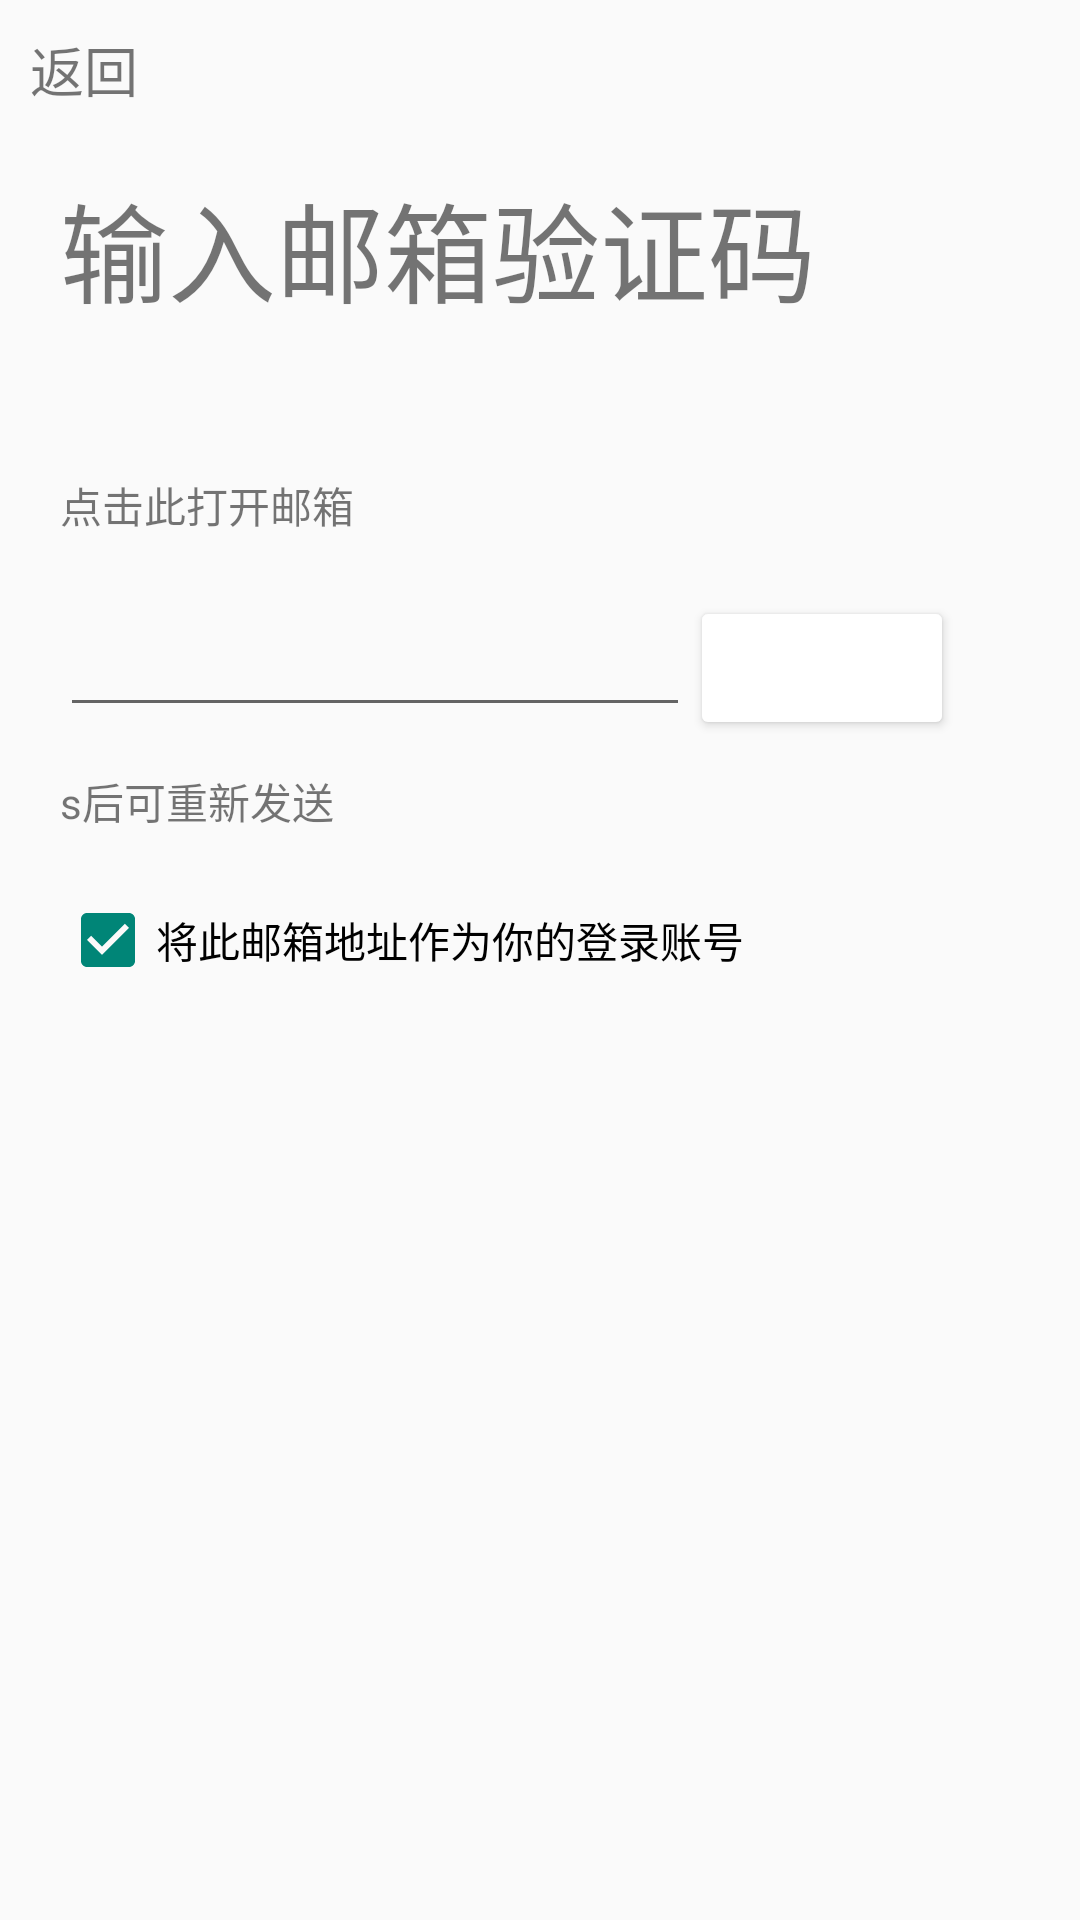

Reconstruct the res/layout file that produces this screen, plus the resources it refers to.
<!-- AndroidManifest.xml: activity theme Theme.AppCompat.Light.NoActionBar -->
<!-- res/layout/activity_identifying_code.xml -->
<?xml version="1.0" encoding="utf-8"?>

<android.support.constraint.ConstraintLayout
    xmlns:android="http://schemas.android.com/apk/res/android"
    xmlns:tools="http://schemas.android.com/tools"
    android:layout_width="match_parent"
    android:layout_height="match_parent">

    <LinearLayout
        android:layout_width="match_parent"
        android:layout_height="match_parent"
        android:orientation="vertical"
        tools:layout_editor_absoluteX="8dp"
        tools:layout_editor_absoluteY="8dp">

        <LinearLayout
            android:id="@+id/back_to_input_email"
            android:layout_width="wrap_content"
            android:layout_height="wrap_content"
            android:layout_margin="10dp"
            android:orientation="horizontal">

            <TextView
                android:id="@+id/textView5"
                android:layout_width="wrap_content"
                android:layout_height="wrap_content"
                android:layout_weight="1"
                android:text="返回"
                android:textSize="18sp" />
        </LinearLayout>

        <TextView
            android:id="@+id/textView7"
            android:layout_width="match_parent"
            android:layout_height="wrap_content"
            android:layout_marginBottom="10dp"
            android:layout_marginLeft="20dp"
            android:layout_marginRight="20dp"
            android:layout_marginTop="10dp"
            android:text="输入邮箱验证码"
            android:textSize="36sp" />

        <TextView
            android:id="@+id/email_address_textview"
            android:layout_width="match_parent"
            android:layout_height="wrap_content"
            android:layout_marginBottom="5dp"
            android:layout_marginLeft="20dp"
            android:layout_marginRight="20dp"
            android:layout_marginTop="10dp"
            android:text=" " />

        <TextView
            android:id="@+id/open_email_textview"
            android:layout_width="match_parent"
            android:layout_height="wrap_content"
            android:layout_marginBottom="10dp"
            android:layout_marginLeft="20dp"
            android:layout_marginRight="20dp"
            android:layout_marginTop="5dp"
            android:text="点击此打开邮箱"
            android:textColor="@color/btn_ghost_blue_border_normal" />

        <LinearLayout
            android:layout_width="match_parent"
            android:layout_height="wrap_content"
            android:layout_marginBottom="5dp"
            android:layout_marginLeft="20dp"
            android:layout_marginRight="20dp"
            android:layout_marginTop="10dp"
            android:orientation="horizontal">

            <EditText
                android:id="@+id/identifying_code_editText"
                android:layout_width="wrap_content"
                android:layout_height="wrap_content"
                android:ems="10"
                android:inputType="number"
                android:textSize="18sp" />

            <Button
                android:id="@+id/identify_button"
                android:layout_width="wrap_content"
                android:layout_height="wrap_content"
                android:backgroundTint="@color/btn_ghost_blue_border_normal"
                android:clickable="false"
                android:text="验证"
                android:textColor="@android:color/white"
                android:textSize="18sp" />
        </LinearLayout>

        <LinearLayout
            android:layout_width="match_parent"
            android:layout_height="wrap_content"
            android:layout_marginBottom="10dp"
            android:layout_marginLeft="20dp"
            android:layout_marginRight="20dp"
            android:layout_marginTop="5dp"
            android:orientation="horizontal">

            <TextView
                android:id="@+id/count_down_textview"
                android:layout_width="wrap_content"
                android:layout_height="wrap_content"
                android:text="s后可" />

            <TextView
                android:id="@+id/resend_code_textview"
                android:layout_width="wrap_content"
                android:layout_height="wrap_content"
                android:text="重新发送"
                android:textColor="@color/btn_ghost_blue_border_normal" />
        </LinearLayout>

        <CheckBox
            android:id="@+id/emial_for_account_checkbox"
            android:layout_width="match_parent"
            android:layout_height="wrap_content"
            android:layout_marginBottom="10dp"
            android:layout_marginLeft="20dp"
            android:layout_marginRight="20dp"
            android:layout_marginTop="10dp"
            android:checked="true"
            android:text="将此邮箱地址作为你的登录账号" />
    </LinearLayout>
</android.support.constraint.ConstraintLayout>
<!-- resources referenced by this layout -->
<resources>

</resources>
